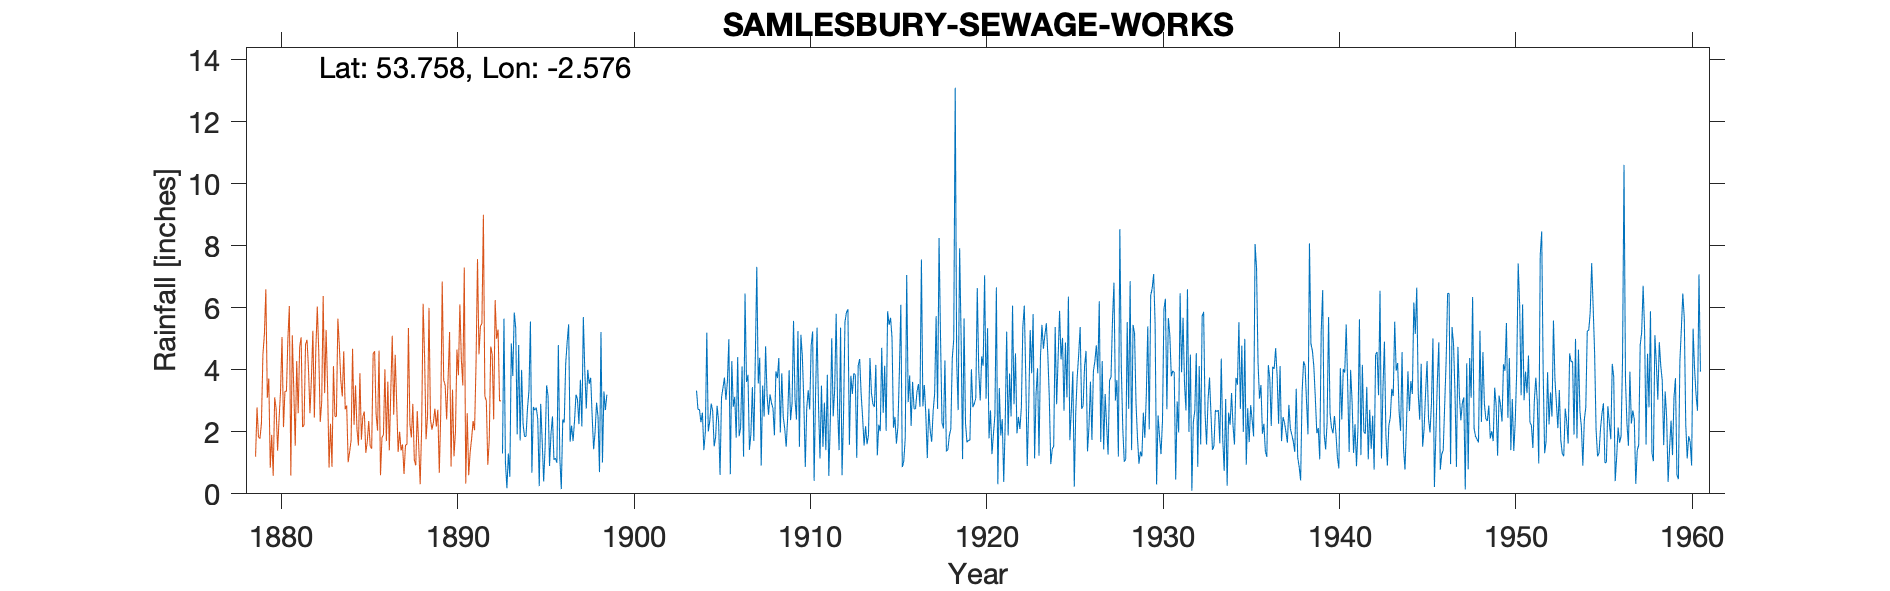

The table this chart was drawn from, first rows:
BLACKBURN WW, SAMLESBURY, LOWER NABS HEA…, , , , , , , , , , , , , , , , , , , , , , , 
Grid ref, SD621292, Long, -2.576, Lat, 53.76, Elevation, 240, ft, , , , , , , , , , , , , , , 
Station no, 2956, , , , , , , , , , , , , , , , , , , , , , 
, 1870, 1871, 1872, 1873, 1874, 1875, 1876, 1877, 1878, 1879, 1880, 1881, 1882, 1883, 1884, 1885, 1886, 1887, 1888, 1889, 1890, 1891, 1892
January, , , , , , , , , , , , , , , , , , , , , , , 
February, , , , , , , , , , , , , , , , , , , , , , , 
March, , , , , , , , , , , , , , , , , , , , , , , 
April, , , , , , , , , , , , , , , , , , , , , , , 
May, , , , , , , , , , , , , , , , , , , , , , , 
June, , , , , , , , , , , , , , , , , , , , , , , 
July, , , , , , , , , , , , , , , , , , , , , , , 
August, , , , , , , , , , , , , , , , , , , , , , , 
September, , , , , , , , , , , , , , , , , , , , , , , 
October, , , , , , , , , , , , , , , , , , , , , , , 
November, , , , , , , , , , , , , , , , , , , , , , , 
December, , , , , , , , , , , , , , , , , , , , , , , 
Total, , , , , , , , , , 35.66, 38.44, 41.45, 48.25, 39.05, 32.22, 28.98, 35.12, 25.42, 31.9, 35.44, 42.73, , 43.02
